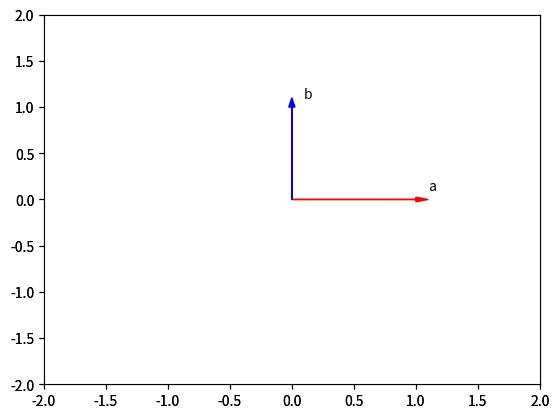

The matplotlib source for this figure:
import time 
import sys
import numpy as np 

import matplotlib.pyplot as plt


def Plotvec2(a,b):
    ax = plt.axes()# to generate the full window axes
    ax.arrow(0, 0, *a, head_width=0.05, color ='r', head_length=0.1)#Add an arrow to the  a Axes with arrow head width 0.05, color red and arrow head length 0.1
    plt.text(*(a + 0.1), 'a')
    ax.arrow(0, 0, *b, head_width=0.05, color ='b', head_length=0.1)#Add an arrow to the  b Axes with arrow head width 0.05, color blue and arrow head length 0.1
    plt.text(*(b + 0.1), 'b')
    plt.ylim(-2, 2)#set the ylim to bottom(-2), top(2)
    plt.xlim(-2, 2)#set the xlim to left(-2), right(2)
    

x = np.array([-1,1])
y = np.array([1,1])
Plotvec2(x,y)
print(np.dot(x,y))


a = np.array([1, 0])
b = np.array([0, 1])
Plotvec2(a, b)
print("The dot product is", np.dot(a, b))

